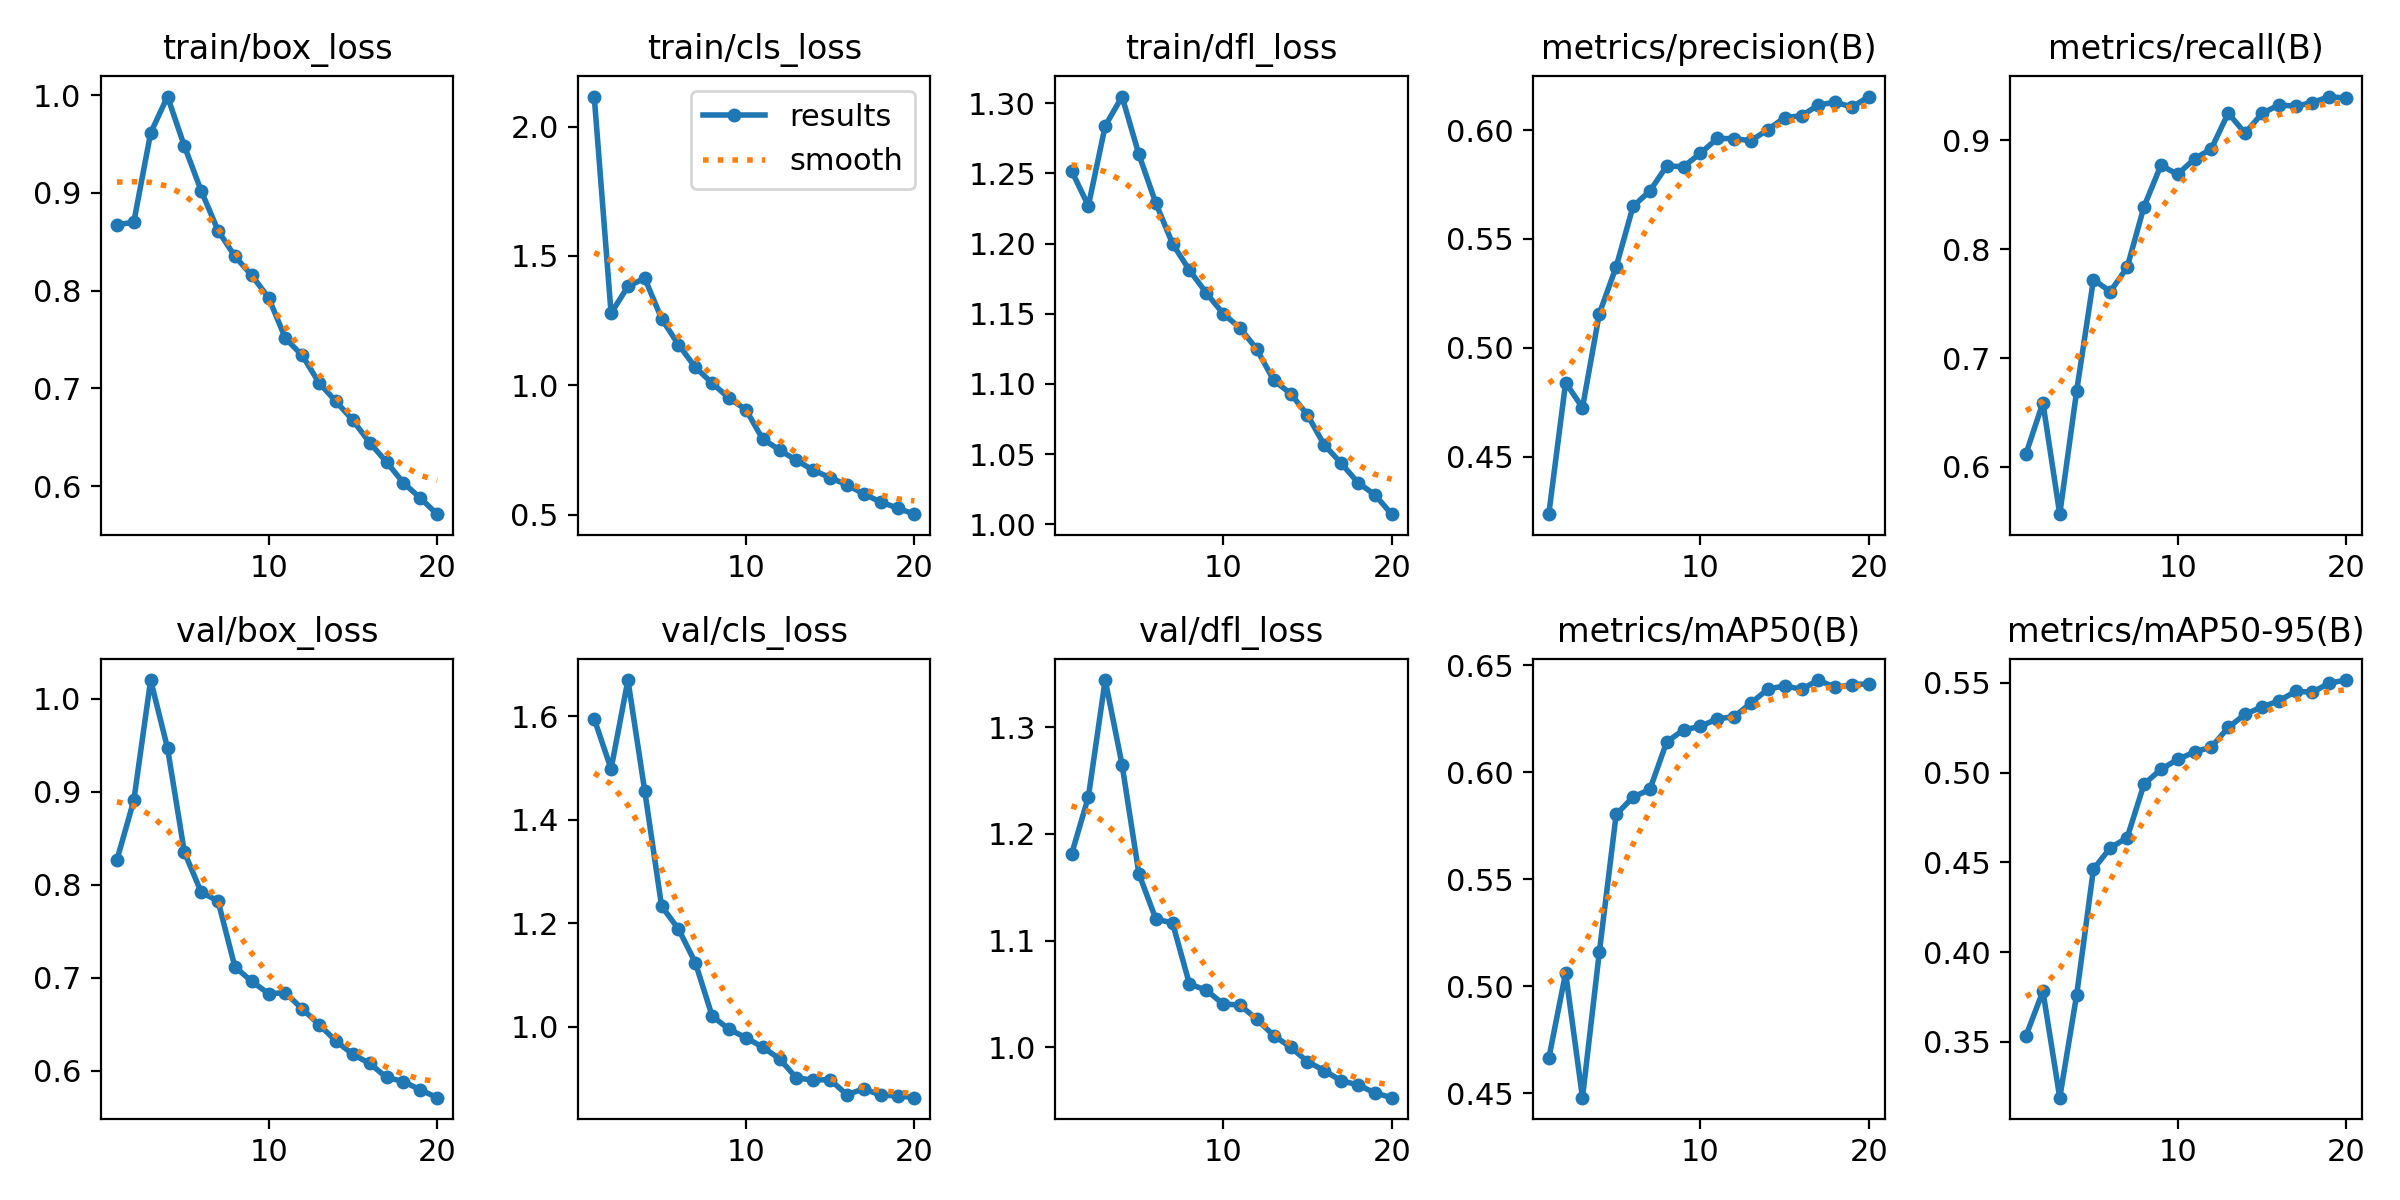

Source data for this figure (header and first rows):
epoch, time, train/box_loss, train/cls_loss, train/dfl_loss, metrics/precision(B), metrics/recall(B), metrics/mAP50(B), metrics/mAP50-95(B), val/box_loss, val/cls_loss, val/dfl_loss, lr/pg0, lr/pg1, lr/pg2
1, 989.4, 0.8672, 2.116, 1.252, 0.4235, 0.6122, 0.4663, 0.3534, 0.8268, 1.595, 1.181, 0.07002, 0.003331, 0.003331
2, 1979, 0.8701, 1.279, 1.227, 0.484, 0.659, 0.5063, 0.3782, 0.8906, 1.498, 1.235, 0.03969, 0.006334, 0.006334
3, 2967, 0.9612, 1.383, 1.284, 0.4724, 0.5566, 0.448, 0.3188, 1.02, 1.67, 1.344, 0.009031, 0.009008, 0.009008
4, 3953, 0.9985, 1.414, 1.305, 0.5157, 0.6694, 0.516, 0.3759, 0.9469, 1.455, 1.265, 0.008515, 0.008515, 0.008515
5, 4940, 0.9479, 1.257, 1.263, 0.5372, 0.772, 0.5803, 0.4462, 0.835, 1.232, 1.163, 0.00802, 0.00802, 0.00802
6, 5926, 0.9021, 1.157, 1.229, 0.5649, 0.761, 0.5884, 0.4581, 0.7919, 1.188, 1.12, 0.007525, 0.007525, 0.007525
7, 6912, 0.8614, 1.07, 1.2, 0.572, 0.7833, 0.592, 0.4637, 0.7823, 1.123, 1.116, 0.00703, 0.00703, 0.00703
8, 7897, 0.835, 1.009, 1.181, 0.5835, 0.8389, 0.6142, 0.4936, 0.7115, 1.02, 1.059, 0.006535, 0.006535, 0.006535
9, 8881, 0.8155, 0.9508, 1.165, 0.5832, 0.8768, 0.6199, 0.5019, 0.696, 0.9948, 1.053, 0.00604, 0.00604, 0.00604
10, 9867, 0.7928, 0.9063, 1.15, 0.5894, 0.8688, 0.6214, 0.5073, 0.6827, 0.9785, 1.041, 0.005545, 0.005545, 0.005545
11, 10842, 0.7511, 0.7926, 1.14, 0.5962, 0.8828, 0.625, 0.5116, 0.6836, 0.9601, 1.04, 0.00505, 0.00505, 0.00505
12, 11816, 0.7336, 0.7509, 1.125, 0.5961, 0.8922, 0.626, 0.5143, 0.6662, 0.9376, 1.026, 0.004555, 0.004555, 0.004555
13, 12787, 0.7055, 0.7099, 1.103, 0.5951, 0.9249, 0.6323, 0.5252, 0.6494, 0.9005, 1.011, 0.00406, 0.00406, 0.00406
14, 13761, 0.6866, 0.6728, 1.093, 0.6002, 0.9064, 0.6388, 0.5326, 0.6317, 0.8966, 1, 0.003565, 0.003565, 0.003565
15, 14734, 0.6674, 0.6431, 1.078, 0.6058, 0.9245, 0.6404, 0.5366, 0.6175, 0.8973, 0.9866, 0.00307, 0.00307, 0.00307
16, 15706, 0.6444, 0.6159, 1.057, 0.6066, 0.9323, 0.6388, 0.54, 0.6076, 0.8681, 0.978, 0.002575, 0.002575, 0.002575
17, 16678, 0.6247, 0.5803, 1.044, 0.6115, 0.9313, 0.6431, 0.5454, 0.5926, 0.8798, 0.9686, 0.00208, 0.00208, 0.00208
18, 17651, 0.6034, 0.5498, 1.03, 0.6129, 0.9345, 0.6396, 0.5449, 0.5881, 0.8673, 0.9647, 0.001585, 0.001585, 0.001585
19, 18624, 0.5879, 0.5259, 1.021, 0.6106, 0.9401, 0.641, 0.5499, 0.5793, 0.8663, 0.9572, 0.00109, 0.00109, 0.00109
20, 19596, 0.5713, 0.5025, 1.007, 0.6154, 0.9385, 0.6413, 0.5516, 0.5708, 0.8625, 0.9526, 0.000595, 0.000595, 0.000595
